Photos from the image-classification dataset "Data" in the GitHub repository usmanali414/Destruction-Detection-in-Satellite-Imagery. Its 2 classes are: destructed, non destructed.

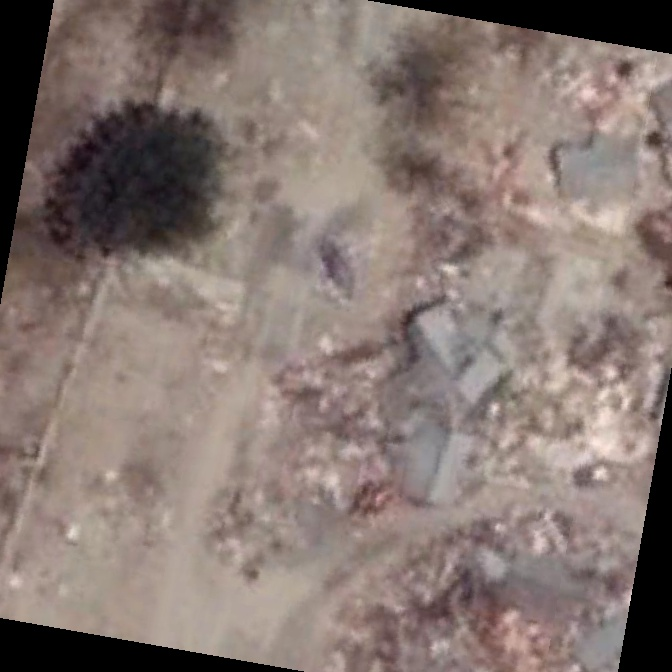
Label: destructed

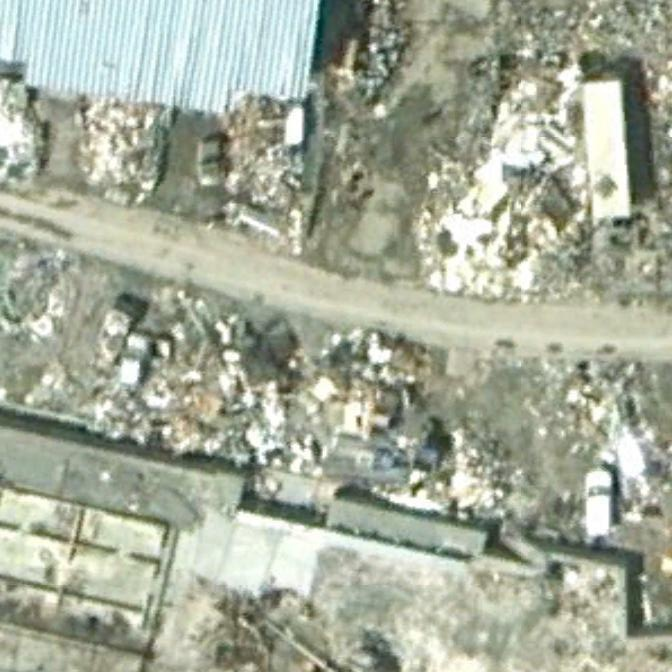
Label: destructed

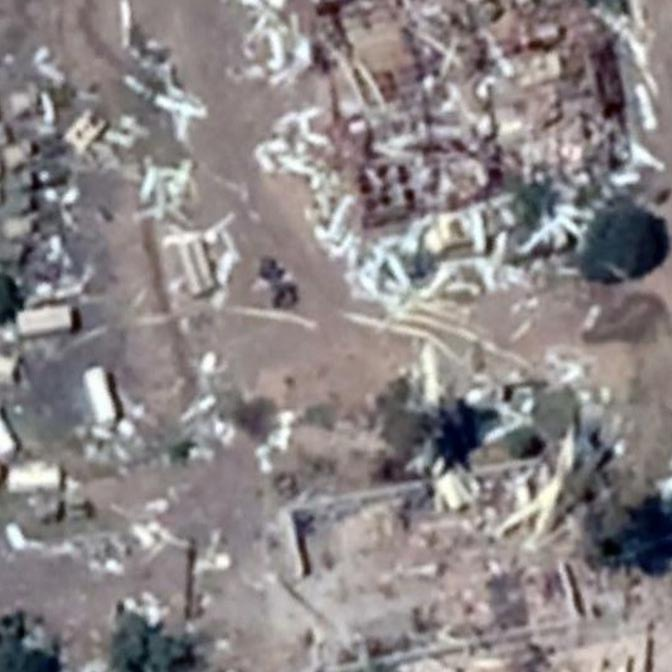
Label: destructed

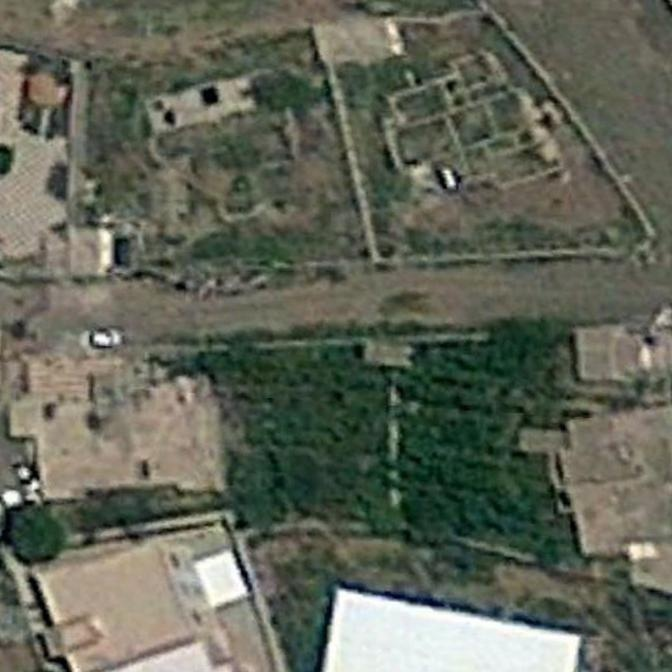
Label: non destructed

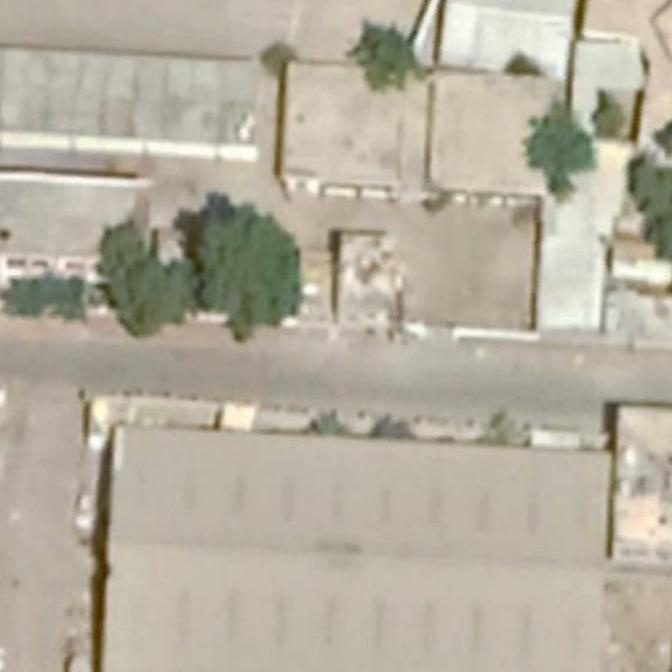
Label: non destructed

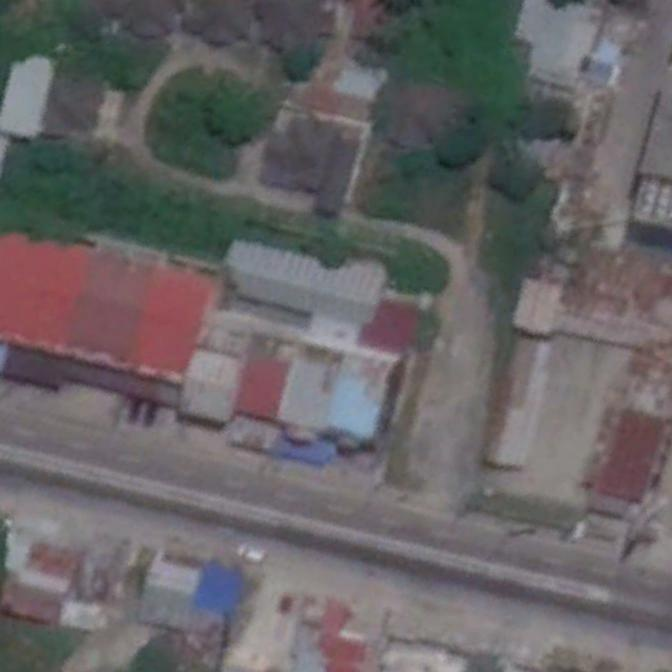
Label: non destructed
